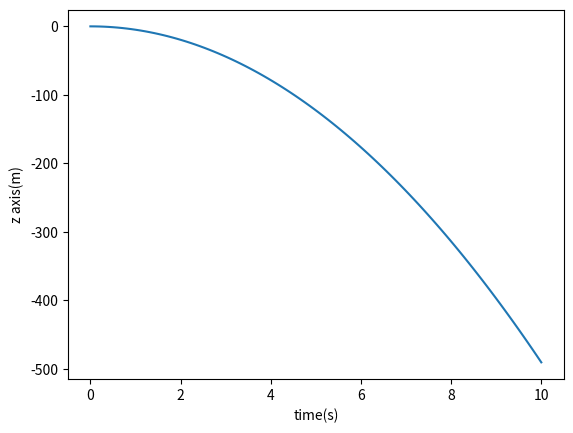

Reproduce this figure in Python. (Note: this script raises an exception after producing the figure.)
import numpy as np
from scipy.integrate import solve_ivp
from typing import Any
import matplotlib.pyplot as plt

def plot_results(sol: Any) -> None:
    final_t = sol.t[-1]
    num_points = 100

    t = np.linspace(0, final_t, num_points)
    z = sol.sol(t)
    
    plt.plot(t, z[2, :])    
    plt.xlabel("time(s)")
    plt.ylabel("z axis(m)")
    
    path = "/mnt/c/Users/<user>/Desktop/figure.png"
    plt.savefig(path)
    print("saved figure to path:", path)

def get_W_minus_one_n_derivative(phi: float, theta: float, psi: float, 
        phi_dot: float, theta_dot: float, psi_dot: float) -> np.ndarray:
    # equation (12)
    zero_zero = 0
    zero_one = phi_dot * np.cos(phi) * np.tan(theta) + theta_dot * np.sin(phi) / (np.cos(theta)**2)
    zero_two = -phi_dot * np.sin(phi) * np.cos(theta) + theta_dot * np.cos(phi) / (np.cos(theta) ** 2)
    
    one_zero = 0
    one_one = -phi_dot * np.sin(phi)
    one_two = -phi_dot * np.cos(phi)
    
    two_zero = 0
    two_one = phi_dot * np.cos(phi) / np.cos(theta) + phi_dot * np.sin(phi) * np.tan(theta) / np.cos(theta)
    two_two = -phi_dot * np.sin(phi) / np.cos(theta) + theta_dot * np.cos(phi) * np.tan(theta) / np.cos(theta)
    
    W_minus_one_n_derivative = np.array([[zero_zero, zero_one, zero_two],
                                         [one_zero, one_one, one_two],
                                         [two_zero, two_one, two_two]])
    
    return W_minus_one_n_derivative

def get_W_n(phi:float, theta:float, psi: float) -> np.ndarray:
    # equation (4)
    W_n = np.array([[1, 0, -np.sin(theta)], 
                    [0, np.cos(phi), np.cos(theta) * np.sin(phi)],
                    [0, -np.sin(phi), np.cos(theta) * np.cos(phi)]])
    
    return W_n

def get_v(phi:float, theta:float, psi:float, phi_dot:float, theta_dot:float, psi_dot: float) -> np.ndarray:
    # equation (4)
    W_n = get_W_n(phi, theta, psi)
    
    n_dot = np.array([[phi_dot], [theta_dot], [psi_dot]])
    
    return W_n @ n_dot

def get_W_minus_one_n(phi:float, theta:float, psi:float) -> np.ndarray:
    # equation (4)
    W_minus_one_n = np.array([[1, np.sin(phi) * np.tan(theta), np.cos(phi) * np.tan(theta)],
                              [0, np.cos(phi), -np.sin(phi)],
                              [0, np.sin(phi) / np.cos(theta), np.cos(phi) / np.cos(theta)]])
    return W_minus_one_n

def get_u_from_omega(omega: np.ndarray, lift_constant: float, motor_torque_constant: float, 
                     arm_length: float) -> np.ndarray:
    # NOTE: counter-clockwise torque is positive, clockwise torque is negative
    # equations (7) and (8)
    motor_matrix_to_u_from_omega = np.array([[lift_constant, lift_constant, lift_constant, lift_constant],
                                             [0, -lift_constant * arm_length, 0, lift_constant * arm_length], 
                                             [-lift_constant * arm_length, 0, lift_constant * arm_length, 0], 
                                             [-motor_torque_constant, motor_torque_constant, -motor_torque_constant, motor_torque_constant]])

    return motor_matrix_to_u_from_omega @ (omega ** 2)

def get_omega_from_u(u: np.ndarray, lift_constant: float, motor_torque_constant: float, 
                     arm_length: float) -> np.ndarray:
    # inverts equations (7) and (8)
    motor_matrix_to_u_from_omega = np.array([[lift_constant, lift_constant, lift_constant, lift_constant],
                                             [0, -lift_constant * arm_length, 0, lift_constant * arm_length], 
                                             [-lift_constant * arm_length, 0, lift_constant * arm_length, 0], 
                                             [-motor_torque_constant, motor_torque_constant, -motor_torque_constant, motor_torque_constant]])
         
    motor_matrix_to_omega_from_u = np.linalg.inv(motor_matrix_to_u_from_omega)

    return np.sqrt(motor_matrix_to_omega_from_u @ u)

def get_omega_tau(u: np.ndarray, lift_constant: float, motor_torque_constant: float, arm_length: float) -> float:
    T = u[0, 0]
    tau_phi = u[1, 0]
    tau_theta = u[2, 0]
    tau_psi = u[3, 0]
    
    omega = get_omega_from_u(u, lift_constant, motor_torque_constant, arm_length)
    return omega[0, 0] - omega[1, 0] + omega[2, 0] - omega[3, 0]

def get_v_dot(phi: float, theta: float, psi: float, phi_dot: float, theta_dot: float, 
        psi_dot: float, I: np.ndarray, u: np.ndarray, lift_constant: float, motor_torque_constant: float,
        arm_length: float) -> np.ndarray:
    # equation (11)
    I_xx = I[0, 0]
    I_yy = I[1, 1]
    I_zz = I[2, 2]

    tau_phi = u[1, 0]
    tau_theta = u[2, 0]
    tau_psi = u[3, 0]
    
    v = get_v(phi, theta, psi, phi_dot, theta_dot, psi_dot)
    p = v[0, 0]
    q = v[1, 0]
    r = v[2, 0]
    
    omega_tau = get_omega_tau(u, lift_constant, motor_torque_constant, arm_length)
    
    p_dot = (I_yy - I_zz) * q * r / I_xx - I_xx * (q / I_xx) * omega_tau + tau_phi / I_xx
    q_dot = (I_zz - I_xx) * p * r / I_yy - I_yy * (-p / I_yy) * omega_tau + tau_theta / I_yy
    r_dot = (I_xx - I_yy) * p * q / I_zz - I_zz * 0 * omega_tau + tau_psi / I_zz

    v_dot = np.array([[p_dot], [q_dot], [r_dot]])
    
    return v_dot

def get_n_dot_dot(X: np.ndarray, u: np.ndarray, I: np.ndarray, lift_constant: float, 
        motor_torque_constant: float, arm_length: float) -> np.ndarray:
# X = [[x], [y], [z], [x_dot], [y_dot], [z_dot], [phi], [theta], [psi], [phi_dot], [theta_dot], [psi_dot]]
# u = [[T], [t_phi], [t_theta], [t_psi]]
# I = [[I_xx, 0, 0], [0, I_yy, 0], [0, 0, I_zz]]
    phi = X[6, 0]
    theta = X[7, 0]
    psi = X[8, 0]
    phi_dot = X[9, 0]
    theta_dot = X[10, 0]
    psi_dot = X[11, 0]
    
    I_xx = I[0, 0]
    I_yy = I[1, 1]
    I_zz = I[2, 2]
    
    v = get_v(phi, theta, psi, phi_dot, theta_dot, psi_dot)

    v_dot = get_v_dot(phi, theta, psi, phi_dot, theta_dot, psi_dot, I, u, lift_constant, 
                      motor_torque_constant, arm_length)
    
    W_minus_one_n = get_W_minus_one_n(phi, theta, psi)

    W_minus_one_n_derivative = get_W_minus_one_n_derivative(phi, theta, psi, phi_dot, theta_dot, psi_dot)
    
    # equation (12)
    n_dot_dot = W_minus_one_n_derivative @ v + W_minus_one_n @ v_dot

    return n_dot_dot

def get_epsilon_dot_dot(X: np.ndarray, u: np.ndarray, m: float) -> np.ndarray:
# X = [[x], [y], [z], [x_dot], [y_dot], [z_dot], [phi], [theta], [psi], [phi_dot], [theta_dot], [psi_dot]]
# u = [[T], [t_phi], [t_theta], [t_psi]]
# m = mass of quad
    g = -9.81
    T = u[0 ,0]

    phi = X[6, 0]
    theta = X[7, 0]
    psi = X[8, 0]
    
    # equation (10)
    x_dot_dot = (T / m) * (np.cos(psi) * np.sin(theta) * np.cos(phi) + np.sin(psi) * np.sin(phi))
    y_dot_dot = (T / m) * (np.sin(psi) * np.sin(theta) * np.cos(phi) - np.cos(psi) * np.sin(phi))
    z_dot_dot = g + (T / m) * np.cos(theta) * np.cos(phi)
    
    epsilon_dot_dot = np.array([[x_dot_dot], [y_dot_dot], [z_dot_dot]])
    return epsilon_dot_dot

def quad_model(t: np.float64, X: np.ndarray, u: np.ndarray, mass: float) -> np.ndarray: 
# reference https://sal.aalto.fi/publications/pdf-files/eluu11_public.pdf
# input state: 
# X = [[x], [y], [z], [x_dot], [y_dot], [z_dot], [phi], [theta], [psi], [phi_dot], [theta_dot], [psi_dot]]
# u = [[T], [tau_phi], [tau_theta], [tau_psi]]

#output state: 
#X_dot = [[x_dot], [y_dot], [z_dot], [x_dot_dot], [y_dot_dot], [z_dot_dot], [phi_dot], [theta_dot], [psi_dot], [phi_dot_dot], [theta_dot_dot], [psi_dot_dot]]
    assert(X.shape == (12,1))
    
    mass = 1
    I = np.array([[1, 0, 0], [0, 1, 0], [0, 0, 1]])
    lift_constant = 1
    motor_torque_constant = 1
    arm_length = 1
    
    x = X[0, 0]
    y = X[1, 0]
    z = X[2, 0]
    x_dot = X[3, 0]
    y_dot = X[4, 0]
    z_dot = X[5, 0]
    phi = X[6, 0]
    theta = X[7, 0]
    psi = X[8, 0]
    phi_dot = X[9, 0]
    theta_dot = X[10, 0]
    psi_dot = X[11, 0]
    
    epsilon_dot_dot = get_epsilon_dot_dot(X, u, mass)
    n_dot_dot = get_n_dot_dot(X, u, I, lift_constant, motor_torque_constant, arm_length)
    
    X_dot = np.zeros((12, 1))
    X_dot[0, 0] = x_dot
    X_dot[1, 0] = y_dot
    X_dot[2, 0] = z_dot
    X_dot[3, 0] = epsilon_dot_dot[0, 0]
    X_dot[4, 0] = epsilon_dot_dot[1, 0]
    X_dot[5, 0] = epsilon_dot_dot[2, 0]
    X_dot[6, 0] = phi_dot
    X_dot[7, 0] = theta_dot
    X_dot[8, 0] = psi_dot
    X_dot[9, 0] = n_dot_dot[0, 0]
    X_dot[10, 0] = n_dot_dot[1, 0]
    X_dot[11, 0] = n_dot_dot[2, 0]

    return X_dot 

time_start = 0
time_end = 10

# NOTE initial state vector needs to be shape (12,) i.e. have only 1 dimension. 
# But the value that gets passed into quad_model will have shape (12,1)
y0 = np.array([0] * 12)

# NOTE: "u" can be a 4 x N matrix where column i is the control input at time step i and each column is: [[T], [tau_phi], [tau_theta], [tau_psi]]
u = np.array([[0], [0], [0], [0]]) 

# tuple of arguments that get passed to quad_model. Add arguments as needed
args = (u, 1)

sol = solve_ivp(quad_model, [time_start, time_end], y0, vectorized = True, dense_output = True, args = args)

plot_results(sol)
